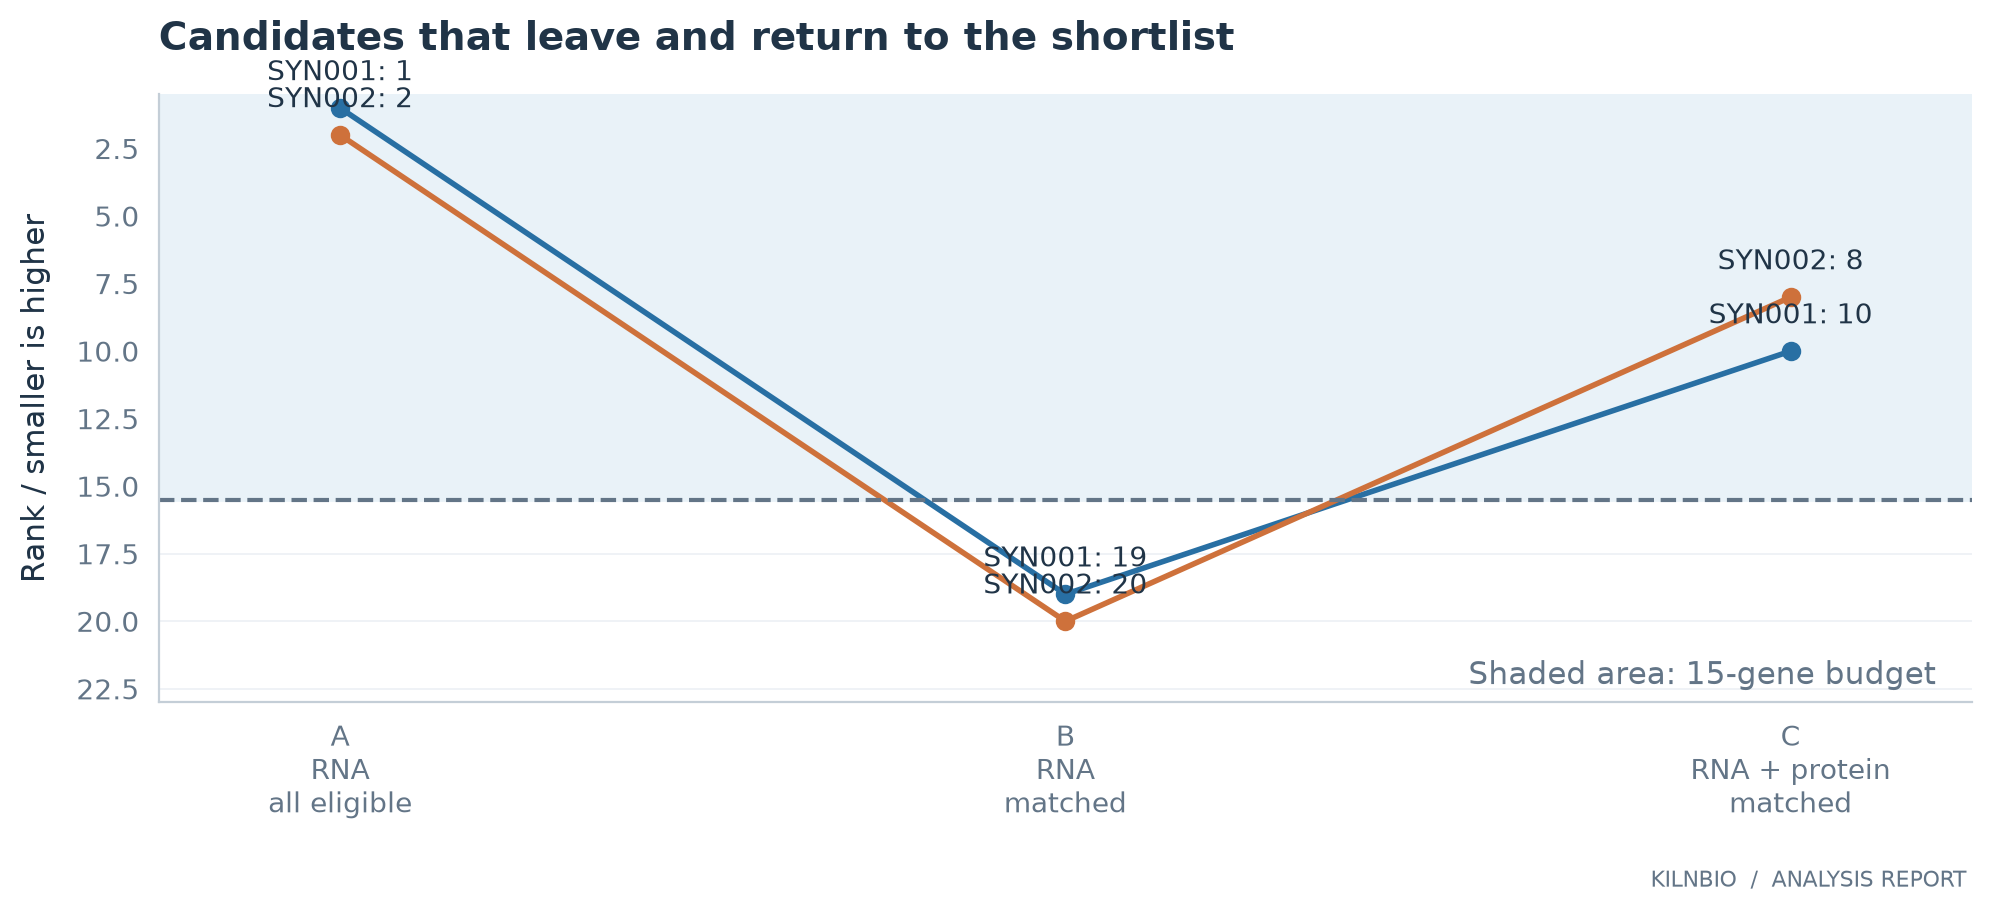

Source data for this figure (header and first rows):
gene	A	B	C	P
SYN001	1	19	10	17
SYN002	2	20	8	18
